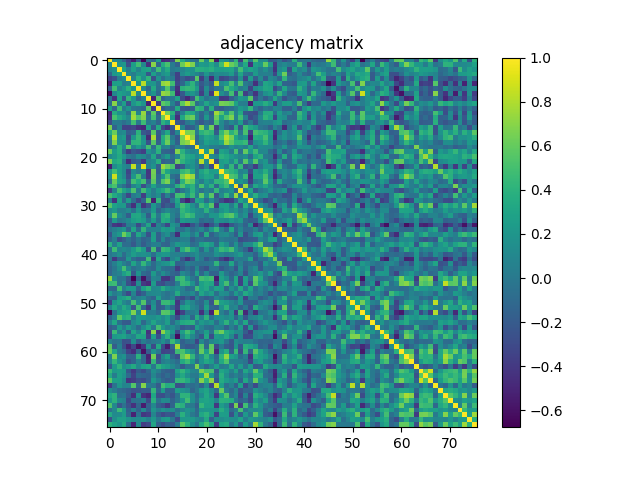

The file beside this chart, header and first rows:
1.000000000000000000e+00, 1.076850000000000029e-01, 8.256800000000000250e-02, -1.316340000000000010e-01, -3.456960000000000033e-01, -5.407459999999999489e-01, -1.693840000000000068e-01, -6.502310000000000034e-01, -3.760600000000000054e-02, -1.002230000000000065e-01, 2.557760000000000034e-01, -4.735409999999999897e-01, -4.347630000000000106e-01, -2.878939999999999833e-01, 6.664470000000000116e-01, 3.533510000000000262e-01, 8.866100000000000370e-02, -2.210000000000000159e-02, -6.697000000000000175e-02, 6.074070000000000302e-01, 1.119919999999999943e-01, 6.829439999999999955e-01, -5.403170000000000472e-01, 2.193029999999999979e-01
1.076850000000000029e-01, 1.000000000000000000e+00, 1.707190000000000096e-01, 2.174609999999999876e-01, -2.592809999999999837e-01, 2.587679999999999980e-01, 4.849930000000000074e-01, 9.861399999999999333e-02, -4.363319999999999976e-01, 6.948330000000000339e-01, -1.248790000000000039e-01, 3.552429999999999755e-01, 5.109909999999999730e-01, 2.912599999999999911e-02, -1.419749999999999901e-01, 6.193309999999999649e-01, 8.156090000000000284e-01, 6.732409999999999783e-01, 9.094099999999999406e-02, 2.403629999999999933e-01, 2.058790000000000064e-01, 3.293800000000000061e-01, 1.371419999999999861e-01, 4.852529999999999899e-01
8.256800000000000250e-02, 1.707190000000000096e-01, 1.000000000000000000e+00, 2.823590000000000266e-01, 3.978600000000000192e-02, 2.718149999999999733e-01, 7.550199999999999967e-02, 2.769300000000000095e-01, 2.931909999999999794e-01, 1.826300000000000145e-02, 4.704039999999999888e-01, 1.675669999999999937e-01, 3.472589999999999844e-01, 1.298999999999999981e-02, 5.213099999999999679e-02, 9.589999999999999913e-02, 1.864369999999999916e-01, 1.688219999999999998e-01, 3.840810000000000057e-01, 3.665089999999999737e-01, 3.419869999999999854e-01, 3.785890000000000088e-01, 2.715389999999999748e-01, 2.625950000000000228e-01
-1.316340000000000010e-01, 2.174609999999999876e-01, 2.823590000000000266e-01, 1.000000000000000000e+00, 1.092510000000000009e-01, 3.111500000000000030e-02, 1.902830000000000077e-01, 2.184399999999999953e-01, -2.121889999999999887e-01, 2.713059999999999916e-01, 2.819999999999999937e-02, 1.741409999999999902e-01, 2.465400000000000091e-01, -7.022399999999999476e-02, -3.532629999999999937e-01, 1.311440000000000106e-01, 2.464659999999999906e-01, 1.579569999999999863e-01, 6.951400000000000634e-02, -5.594099999999999767e-02, 2.028570000000000095e-01, 7.128999999999999920e-03, 1.263350000000000029e-01, 1.162139999999999979e-01
-3.456960000000000033e-01, -2.592809999999999837e-01, 3.978600000000000192e-02, 1.092510000000000009e-01, 1.000000000000000000e+00, 7.086599999999999844e-02, 3.970730000000000093e-01, 1.558900000000000008e-01, 4.200519999999999810e-01, -2.601530000000000231e-01, 1.834510000000000030e-01, -6.022000000000000269e-02, 1.044550000000000062e-01, 2.040399999999999853e-02, -3.549129999999999785e-01, -1.766220000000000012e-01, -2.927779999999999827e-01, -2.362539999999999918e-01, 5.656750000000000389e-01, -3.699069999999999858e-01, 3.338999999999999954e-03, -4.729289999999999883e-01, 5.239900000000000113e-02, -3.239029999999999965e-01
-5.407459999999999489e-01, 2.587679999999999980e-01, 2.718149999999999733e-01, 3.111500000000000030e-02, 7.086599999999999844e-02, 1.000000000000000000e+00, 1.987069999999999947e-01, 8.226580000000000004e-01, 2.024990000000000123e-01, 2.052519999999999900e-01, -2.385100000000000067e-02, 7.171769999999999534e-01, 7.696870000000000100e-01, 4.831199999999999939e-01, -3.142480000000000273e-01, -1.137029999999999985e-01, 1.991559999999999997e-01, 4.064050000000000162e-01, 8.219200000000000117e-02, -2.091389999999999916e-01, -4.969200000000000006e-02, -2.076909999999999867e-01, 8.480180000000000495e-01, 1.279190000000000049e-01
-1.693840000000000068e-01, 4.849930000000000074e-01, 7.550199999999999967e-02, 1.902830000000000077e-01, 3.970730000000000093e-01, 1.987069999999999947e-01, 1.000000000000000000e+00, 1.155390000000000028e-01, -1.068479999999999985e-01, 3.401080000000000214e-01, -5.559100000000000152e-02, 7.450800000000000478e-02, 5.445400000000000240e-01, -2.112999999999999861e-03, -4.342920000000000114e-01, 3.996029999999999860e-01, 4.467840000000000145e-01, 4.225240000000000107e-01, 2.441939999999999944e-01, -2.718090000000000228e-01, 1.373979999999999924e-01, -1.577359999999999873e-01, -9.733999999999999597e-03, -6.939999999999999555e-04
-6.502310000000000034e-01, 9.861399999999999333e-02, 2.769300000000000095e-01, 2.184399999999999953e-01, 1.558900000000000008e-01, 8.226580000000000004e-01, 1.155390000000000028e-01, 1.000000000000000000e+00, 4.588500000000000217e-02, 1.929079999999999961e-01, -1.039970000000000061e-01, 7.350809999999999844e-01, 6.858419999999999517e-01, 4.731779999999999875e-01, -4.814680000000000071e-01, -2.157969999999999888e-01, 1.408820000000000072e-01, 1.966360000000000052e-01, 6.489000000000000323e-02, -3.571559999999999735e-01, 9.861300000000000621e-02, -3.822699999999999987e-01, 9.236360000000000126e-01, 1.496699999999999975e-01
-3.760600000000000054e-02, -4.363319999999999976e-01, 2.931909999999999794e-01, -2.121889999999999887e-01, 4.200519999999999810e-01, 2.024990000000000123e-01, -1.068479999999999985e-01, 4.588500000000000217e-02, 1.000000000000000000e+00, -5.097340000000000204e-01, 5.799609999999999488e-01, -1.353840000000000043e-01, -2.940999999999999864e-02, -2.039000000000000014e-03, 2.790799999999999947e-01, -2.943689999999999918e-01, -4.776659999999999795e-01, -2.529830000000000134e-01, 4.947529999999999983e-01, 1.734310000000000018e-01, -4.072900000000000131e-02, 6.077400000000000163e-02, 5.893999999999999934e-02, -4.095110000000000139e-01
-1.002230000000000065e-01, 6.948330000000000339e-01, 1.826300000000000145e-02, 2.713059999999999916e-01, -2.601530000000000231e-01, 2.052519999999999900e-01, 3.401080000000000214e-01, 1.929079999999999961e-01, -5.097340000000000204e-01, 1.000000000000000000e+00, -3.798199999999999910e-01, 5.752950000000000008e-01, 4.981999999999999762e-01, 6.795099999999999751e-02, -2.044380000000000086e-01, 5.795749999999999513e-01, 7.846049999999999969e-01, 5.630979999999999874e-01, -7.554700000000000304e-02, 6.520600000000000007e-02, 3.147650000000000170e-01, 1.285699999999999898e-01, 1.856420000000000015e-01, 6.468920000000000226e-01
2.557760000000000034e-01, -1.248790000000000039e-01, 4.704039999999999888e-01, 2.819999999999999937e-02, 1.834510000000000030e-01, -2.385100000000000067e-02, -5.559100000000000152e-02, -1.039970000000000061e-01, 5.799609999999999488e-01, -3.798199999999999910e-01, 1.000000000000000000e+00, -2.025059999999999916e-01, -8.898100000000000454e-02, -1.202109999999999984e-01, 3.398019999999999929e-01, -2.051389999999999880e-01, -2.385329999999999950e-01, -1.684879999999999989e-01, 4.478360000000000118e-01, 3.860629999999999895e-01, -1.139560000000000017e-01, 3.716289999999999871e-01, -1.550789999999999946e-01, -1.907449999999999979e-01
-4.735409999999999897e-01, 3.552429999999999755e-01, 1.675669999999999937e-01, 1.741409999999999902e-01, -6.022000000000000269e-02, 7.171769999999999534e-01, 7.450800000000000478e-02, 7.350809999999999844e-01, -1.353840000000000043e-01, 5.752950000000000008e-01, -2.025059999999999916e-01, 1.000000000000000000e+00, 6.242370000000000418e-01, 4.016299999999999870e-01, -2.877359999999999918e-01, 4.419499999999999817e-02, 3.564200000000000146e-01, 3.248240000000000016e-01, 6.560900000000000065e-02, -1.209800000000000042e-01, 7.040899999999999936e-02, -1.708800000000000041e-01, 7.622579999999999911e-01, 5.419389999999999485e-01
-4.347630000000000106e-01, 5.109909999999999730e-01, 3.472589999999999844e-01, 2.465400000000000091e-01, 1.044550000000000062e-01, 7.696870000000000100e-01, 5.445400000000000240e-01, 6.858419999999999517e-01, -2.940999999999999864e-02, 4.981999999999999762e-01, -8.898100000000000454e-02, 6.242370000000000418e-01, 1.000000000000000000e+00, 2.387100000000000055e-01, -4.486060000000000048e-01, 3.145390000000000130e-01, 5.723780000000000534e-01, 6.252050000000000107e-01, 9.929399999999999338e-02, -1.491329999999999878e-01, 2.179869999999999863e-01, -1.060389999999999944e-01, 6.279759999999999787e-01, 2.882730000000000015e-01
-2.878939999999999833e-01, 2.912599999999999911e-02, 1.298999999999999981e-02, -7.022399999999999476e-02, 2.040399999999999853e-02, 4.831199999999999939e-01, -2.112999999999999861e-03, 4.731779999999999875e-01, -2.039000000000000014e-03, 6.795099999999999751e-02, -1.202109999999999984e-01, 4.016299999999999870e-01, 2.387100000000000055e-01, 1.000000000000000000e+00, -1.963600000000000068e-01, -2.158579999999999943e-01, -3.600000000000000091e-05, 1.057659999999999989e-01, -1.171299999999999980e-01, -2.176539999999999864e-01, -8.119099999999999928e-02, -1.604619999999999935e-01, 5.158399999999999652e-01, 1.304069999999999951e-01
6.664470000000000116e-01, -1.419749999999999901e-01, 5.213099999999999679e-02, -3.532629999999999937e-01, -3.549129999999999785e-01, -3.142480000000000273e-01, -4.342920000000000114e-01, -4.814680000000000071e-01, 2.790799999999999947e-01, -2.044380000000000086e-01, 3.398019999999999929e-01, -2.877359999999999918e-01, -4.486060000000000048e-01, -1.963600000000000068e-01, 1.000000000000000000e+00, 1.043300000000000061e-01, -2.164760000000000018e-01, -1.538910000000000000e-01, 3.526900000000000174e-02, 6.912700000000000511e-01, 9.216499999999999693e-02, 6.255359999999999809e-01, -3.438849999999999962e-01, 1.184869999999999951e-01
3.533510000000000262e-01, 6.193309999999999649e-01, 9.589999999999999913e-02, 1.311440000000000106e-01, -1.766220000000000012e-01, -1.137029999999999985e-01, 3.996029999999999860e-01, -2.157969999999999888e-01, -2.943689999999999918e-01, 5.795749999999999513e-01, -2.051389999999999880e-01, 4.419499999999999817e-02, 3.145390000000000130e-01, -2.158579999999999943e-01, 1.043300000000000061e-01, 1.000000000000000000e+00, 6.723149999999999959e-01, 6.469759999999999955e-01, 1.991000000000000061e-02, 3.914699999999999847e-01, 4.696400000000000019e-01, 4.112129999999999952e-01, -1.860670000000000102e-01, 4.417070000000000163e-01
8.866100000000000370e-02, 8.156090000000000284e-01, 1.864369999999999916e-01, 2.464659999999999906e-01, -2.927779999999999827e-01, 1.991559999999999997e-01, 4.467840000000000145e-01, 1.408820000000000072e-01, -4.776659999999999795e-01, 7.846049999999999969e-01, -2.385329999999999950e-01, 3.564200000000000146e-01, 5.723780000000000534e-01, -3.600000000000000091e-05, -2.164760000000000018e-01, 6.723149999999999959e-01, 1.000000000000000000e+00, 7.262239999999999807e-01, -8.781300000000000217e-02, 1.673399999999999888e-01, 3.279599999999999738e-01, 2.841659999999999742e-01, 1.353330000000000088e-01, 5.097800000000000109e-01
-2.210000000000000159e-02, 6.732409999999999783e-01, 1.688219999999999998e-01, 1.579569999999999863e-01, -2.362539999999999918e-01, 4.064050000000000162e-01, 4.225240000000000107e-01, 1.966360000000000052e-01, -2.529830000000000134e-01, 5.630979999999999874e-01, -1.684879999999999989e-01, 3.248240000000000016e-01, 6.252050000000000107e-01, 1.057659999999999989e-01, -1.538910000000000000e-01, 6.469759999999999955e-01, 7.262239999999999807e-01, 1.000000000000000000e+00, -8.534999999999999531e-02, 7.978599999999999581e-02, 2.848760000000000181e-01, 2.053959999999999952e-01, 1.846929999999999961e-01, 3.181100000000000039e-01
-6.697000000000000175e-02, 9.094099999999999406e-02, 3.840810000000000057e-01, 6.951400000000000634e-02, 5.656750000000000389e-01, 8.219200000000000117e-02, 2.441939999999999944e-01, 6.489000000000000323e-02, 4.947529999999999983e-01, -7.554700000000000304e-02, 4.478360000000000118e-01, 6.560900000000000065e-02, 9.929399999999999338e-02, -1.171299999999999980e-01, 3.526900000000000174e-02, 1.991000000000000061e-02, -8.781300000000000217e-02, -8.534999999999999531e-02, 1.000000000000000000e+00, 1.402670000000000028e-01, 1.330330000000000124e-01, 3.479700000000000154e-02, 3.401499999999999663e-02, -2.057700000000000154e-02
6.074070000000000302e-01, 2.403629999999999933e-01, 3.665089999999999737e-01, -5.594099999999999767e-02, -3.699069999999999858e-01, -2.091389999999999916e-01, -2.718090000000000228e-01, -3.571559999999999735e-01, 1.734310000000000018e-01, 6.520600000000000007e-02, 3.860629999999999895e-01, -1.209800000000000042e-01, -1.491329999999999878e-01, -2.176539999999999864e-01, 6.912700000000000511e-01, 3.914699999999999847e-01, 1.673399999999999888e-01, 7.978599999999999581e-02, 1.402670000000000028e-01, 1.000000000000000000e+00, 2.507249999999999757e-01, 8.252540000000000431e-01, -2.043919999999999904e-01, 2.913040000000000074e-01
1.119919999999999943e-01, 2.058790000000000064e-01, 3.419869999999999854e-01, 2.028570000000000095e-01, 3.338999999999999954e-03, -4.969200000000000006e-02, 1.373979999999999924e-01, 9.861300000000000621e-02, -4.072900000000000131e-02, 3.147650000000000170e-01, -1.139560000000000017e-01, 7.040899999999999936e-02, 2.179869999999999863e-01, -8.119099999999999928e-02, 9.216499999999999693e-02, 4.696400000000000019e-01, 3.279599999999999738e-01, 2.848760000000000181e-01, 1.330330000000000124e-01, 2.507249999999999757e-01, 1.000000000000000000e+00, 1.357619999999999938e-01, 6.809600000000000375e-02, 4.011620000000000186e-01
6.829439999999999955e-01, 3.293800000000000061e-01, 3.785890000000000088e-01, 7.128999999999999920e-03, -4.729289999999999883e-01, -2.076909999999999867e-01, -1.577359999999999873e-01, -3.822699999999999987e-01, 6.077400000000000163e-02, 1.285699999999999898e-01, 3.716289999999999871e-01, -1.708800000000000041e-01, -1.060389999999999944e-01, -1.604619999999999935e-01, 6.255359999999999809e-01, 4.112129999999999952e-01, 2.841659999999999742e-01, 2.053959999999999952e-01, 3.479700000000000154e-02, 8.252540000000000431e-01, 1.357619999999999938e-01, 1.000000000000000000e+00, -2.924889999999999990e-01, 2.487570000000000059e-01
-5.403170000000000472e-01, 1.371419999999999861e-01, 2.715389999999999748e-01, 1.263350000000000029e-01, 5.239900000000000113e-02, 8.480180000000000495e-01, -9.733999999999999597e-03, 9.236360000000000126e-01, 5.893999999999999934e-02, 1.856420000000000015e-01, -1.550789999999999946e-01, 7.622579999999999911e-01, 6.279759999999999787e-01, 5.158399999999999652e-01, -3.438849999999999962e-01, -1.860670000000000102e-01, 1.353330000000000088e-01, 1.846929999999999961e-01, 3.401499999999999663e-02, -2.043919999999999904e-01, 6.809600000000000375e-02, -2.924889999999999990e-01, 1.000000000000000000e+00, 2.653449999999999975e-01
2.193029999999999979e-01, 4.852529999999999899e-01, 2.625950000000000228e-01, 1.162139999999999979e-01, -3.239029999999999965e-01, 1.279190000000000049e-01, -6.939999999999999555e-04, 1.496699999999999975e-01, -4.095110000000000139e-01, 6.468920000000000226e-01, -1.907449999999999979e-01, 5.419389999999999485e-01, 2.882730000000000015e-01, 1.304069999999999951e-01, 1.184869999999999951e-01, 4.417070000000000163e-01, 5.097800000000000109e-01, 3.181100000000000039e-01, -2.057700000000000154e-02, 2.913040000000000074e-01, 4.011620000000000186e-01, 2.487570000000000059e-01, 2.653449999999999975e-01, 1.000000000000000000e+00
1.519790000000000030e-01, 8.718580000000000219e-01, 2.806839999999999891e-01, 1.330000000000000071e-01, -2.705389999999999739e-01, 2.048270000000000091e-01, 5.137140000000000040e-01, 1.130199999999999955e-02, -3.924819999999999975e-01, 6.259740000000000304e-01, -9.656000000000000694e-02, 2.001809999999999978e-01, 5.270129999999999537e-01, -4.823399999999999910e-02, -1.153330000000000050e-01, 6.629080000000000528e-01, 8.316949999999999621e-01, 7.482550000000000034e-01, 7.813000000000000500e-03, 2.305750000000000022e-01, 3.329949999999999855e-01, 2.938500000000000001e-01, 3.741400000000000281e-02, 4.746859999999999968e-01
-5.883700000000000041e-02, 6.126000000000000334e-01, 3.057289999999999730e-01, 2.505620000000000069e-01, -1.404360000000000053e-01, 4.897310000000000274e-01, 3.439949999999999952e-01, 4.919789999999999996e-01, -1.676769999999999927e-01, 5.783260000000000067e-01, -6.404600000000000570e-02, 5.389530000000000154e-01, 6.710720000000000018e-01, 1.208380000000000010e-01, -2.240060000000000107e-01, 4.021939999999999960e-01, 6.612149999999999972e-01, 5.756520000000000525e-01, 1.667170000000000041e-01, 2.234600000000000128e-02, 2.330109999999999959e-01, 1.210240000000000066e-01, 4.239850000000000008e-01, 4.140949999999999909e-01
4.053260000000000196e-01, 5.149500000000000188e-01, 6.028100000000000125e-02, -6.748999999999999444e-02, -2.251180000000000125e-01, 6.981199999999999906e-02, 2.080670000000000019e-01, -2.708840000000000137e-01, -3.344000000000000184e-03, 2.884039999999999937e-01, 3.335899999999999976e-02, 6.866700000000000581e-02, 5.130200000000000038e-02, 6.638999999999999936e-03, 3.734879999999999867e-01, 5.362230000000000052e-01, 3.084370000000000167e-01, 3.924940000000000095e-01, 6.409299999999999720e-02, 5.027589999999999559e-01, 1.554389999999999938e-01, 3.858039999999999803e-01, -1.063709999999999933e-01, 3.436899999999999955e-01
-3.654800000000000271e-01, 4.855700000000000294e-02, 4.865559999999999885e-01, 3.015090000000000270e-01, 1.651620000000000033e-01, 5.268650000000000277e-01, 4.865999999999999666e-03, 4.884569999999999745e-01, 2.258469999999999922e-01, 4.134000000000000175e-02, 2.291940000000000088e-01, 3.392350000000000088e-01, 4.882830000000000226e-01, 2.561180000000000123e-01, -2.236819999999999919e-01, -1.998399999999999829e-02, 1.114139999999999991e-01, 3.932490000000000152e-01, 1.190269999999999939e-01, -4.619399999999999895e-02, 7.120300000000000240e-02, -3.334999999999999857e-03, 4.311180000000000012e-01, 5.684999999999999776e-02
4.967920000000000114e-01, 3.444139999999999979e-01, 2.114520000000000011e-01, -2.724499999999999839e-02, -3.157119999999999926e-01, 1.114799999999999992e-02, 8.968399999999999983e-02, -3.603759999999999741e-01, 1.738139999999999963e-01, 3.382899999999999796e-02, 1.576859999999999928e-01, -2.120259999999999923e-01, 6.023200000000000082e-02, -1.892210000000000003e-01, 4.767480000000000051e-01, 5.163889999999999869e-01, 2.272780000000000078e-01, 4.545239999999999836e-01, 4.042400000000000160e-02, 5.912410000000000165e-01, 1.610050000000000092e-01, 5.653690000000000104e-01, -2.337110000000000021e-01, 1.281839999999999924e-01
3.241900000000000337e-02, -4.306050000000000155e-01, 2.887759999999999772e-01, -7.870599999999999818e-02, 2.413669999999999982e-01, -7.955500000000000071e-02, -3.245629999999999904e-01, -1.330719999999999958e-01, 5.547720000000000429e-01, -5.172350000000000003e-01, 4.282670000000000088e-01, -2.555009999999999781e-01, -2.849510000000000098e-01, -1.086299999999999939e-02, 3.128500000000000170e-01, -3.231589999999999741e-01, -5.164269999999999694e-01, -2.867750000000000021e-01, 3.052460000000000173e-01, 2.300909999999999900e-01, -7.879999999999999505e-02, 1.437009999999999954e-01, -1.191040000000000015e-01, -2.926500000000000212e-01
5.502320000000000544e-01, 2.849940000000000251e-01, 2.143809999999999882e-01, 2.367630000000000012e-01, -1.853700000000000070e-01, -4.470779999999999754e-01, 1.161039999999999989e-01, -4.216239999999999988e-01, -2.484830000000000094e-01, 2.190680000000000127e-01, -1.250099999999999996e-02, -2.845039999999999791e-01, -1.814089999999999869e-01, -2.430980000000000085e-01, 2.338129999999999931e-01, 5.012959999999999638e-01, 3.599209999999999909e-01, 1.739390000000000103e-01, -1.336500000000000014e-02, 4.664499999999999758e-01, 2.994209999999999927e-01, 5.610840000000000272e-01, -3.778050000000000019e-01, 2.646290000000000031e-01
1.321650000000000047e-01, 2.199160000000000004e-01, 4.123500000000000082e-02, 4.827700000000000047e-02, 1.260640000000000094e-01, -6.008600000000000052e-02, 2.028200000000000003e-01, -4.579600000000000337e-02, -1.400599999999999935e-02, 2.218320000000000014e-01, -1.358360000000000123e-01, 8.706999999999999462e-03, 1.108999999999999986e-01, 4.729699999999999876e-02, -2.808999999999999865e-03, 4.310249999999999915e-01, 3.356290000000000107e-01, 2.363349999999999895e-01, 1.412229999999999874e-01, 1.024749999999999966e-01, 3.926979999999999915e-01, 1.031470000000000026e-01, -9.003000000000000586e-03, 1.841220000000000079e-01
1.535920000000000063e-01, 5.989349999999999952e-01, 1.564820000000000100e-01, 5.145500000000000074e-02, -1.776349999999999874e-01, 3.181499999999999884e-01, 3.346129999999999938e-01, 1.701350000000000084e-01, -1.787980000000000125e-01, 3.671880000000000144e-01, -1.419899999999999982e-02, 3.577960000000000029e-01, 4.146420000000000106e-01, 7.701500000000000012e-02, -5.113499999999999990e-02, 4.014559999999999795e-01, 5.064459999999999518e-01, 4.205180000000000029e-01, 1.263029999999999986e-01, 1.065900000000000042e-01, 1.471599999999999991e-02, 2.118109999999999993e-01, 2.044610000000000039e-01, 3.750419999999999865e-01
-1.807400000000000118e-01, 2.254539999999999877e-01, -8.446999999999999648e-03, 3.337500000000000189e-02, 1.219340000000000007e-01, 2.656819999999999737e-01, 2.998629999999999907e-01, 2.427960000000000118e-01, -3.620099999999999707e-02, 2.443230000000000124e-01, -6.545299999999999729e-02, 3.592159999999999798e-01, 3.124069999999999903e-01, 6.899800000000000377e-02, -1.748389999999999944e-01, 2.457050000000000067e-01, 1.905729999999999924e-01, 1.691509999999999958e-01, 1.168249999999999983e-01, -9.701300000000000201e-02, -3.533800000000000135e-02, -8.500399999999999623e-02, 2.039439999999999864e-01, 1.527020000000000044e-01
-1.509840000000000071e-01, -4.000219999999999887e-01, -4.317719999999999891e-01, -3.113890000000000269e-01, 4.459699999999999775e-02, 7.413200000000000345e-02, -2.927040000000000197e-01, -3.225800000000000195e-02, 3.086019999999999874e-01, -3.907820000000000182e-01, 7.848600000000000021e-02, -6.592499999999999749e-02, -3.204279999999999906e-01, 1.902560000000000084e-01, 9.516800000000000259e-02, -4.305809999999999915e-01, -4.871369999999999867e-01, -2.509359999999999924e-01, -5.703400000000000136e-02, -2.642619999999999969e-01, -4.714059999999999917e-01, -2.510249999999999981e-01, -2.259900000000000103e-02, -4.151929999999999787e-01
-3.770099999999999840e-02, 4.806400000000000255e-02, 1.257810000000000039e-01, 2.054690000000000127e-01, -1.191969999999999974e-01, 3.078440000000000065e-01, -8.883699999999999930e-02, 4.176529999999999965e-01, 5.030400000000000149e-02, 5.875899999999999873e-02, 6.315400000000000180e-02, 2.625410000000000244e-01, 2.016989999999999894e-01, 2.560990000000000211e-01, -3.109299999999999911e-02, -5.318799999999999917e-02, 7.753100000000000269e-02, -7.798700000000000077e-02, -1.211000000000000054e-03, 1.140759999999999968e-01, -6.809800000000000575e-02, 2.070960000000000023e-01, 4.306889999999999885e-01, 4.888399999999999690e-02
-2.474540000000000073e-01, 1.219589999999999980e-01, 2.188140000000000085e-01, 6.207759999999999945e-01, 4.112739999999999729e-01, -1.385720000000000007e-01, 3.177440000000000264e-01, 1.022770000000000068e-01, -2.555000000000000049e-01, 2.546780000000000155e-01, -1.604470000000000063e-01, 5.471399999999999875e-02, 1.581480000000000108e-01, -7.761899999999999356e-02, -4.670059999999999767e-01, 1.787870000000000015e-01, 1.885409999999999864e-01, 1.668899999999999897e-02, 2.013909999999999867e-01, -1.711330000000000073e-01, 3.564339999999999731e-01, -1.637200000000000044e-01, -2.101799999999999849e-02, 1.141989999999999950e-01
-1.307089999999999919e-01, 3.498099999999999821e-02, -2.817430000000000212e-01, -1.691930000000000101e-01, -3.605599999999999777e-02, -1.482030000000000014e-01, -6.973000000000000032e-03, -1.472340000000000038e-01, -9.613299999999999623e-02, 2.662189999999999834e-01, -1.720359999999999945e-01, 1.030589999999999978e-01, -1.255620000000000069e-01, -2.250600000000000170e-02, -3.636500000000000149e-02, 4.848600000000000132e-02, 5.611900000000000222e-02, -1.818460000000000076e-01, -6.501099999999999934e-02, -4.895700000000000052e-02, -1.142699999999999966e-01, -1.256400000000000017e-01, -1.367410000000000014e-01, 2.476599999999999982e-02
3.842309999999999892e-01, 2.462299999999999905e-02, 2.804749999999999743e-01, -7.932599999999999374e-02, -7.046600000000000086e-02, -2.101439999999999975e-01, -2.149900000000000075e-02, -1.916180000000000105e-01, -5.632500000000000007e-02, 4.924800000000000011e-02, 4.493300000000000072e-02, -1.241040000000000060e-01, -1.454580000000000040e-01, 5.899700000000000083e-02, 2.338449999999999973e-01, 1.603229999999999933e-01, 1.253249999999999920e-01, -8.684000000000000052e-02, -3.035399999999999904e-02, 2.575109999999999899e-01, 3.335779999999999856e-01, 2.336769999999999958e-01, -1.129830000000000001e-01, 2.879829999999999890e-01
-4.449999999999999789e-02, 4.688689999999999802e-01, 8.023399999999999976e-02, 1.186040000000000011e-01, 6.899299999999999877e-02, 2.243729999999999891e-01, 4.034849999999999826e-01, 2.450499999999999901e-01, -2.530049999999999799e-01, 5.059909999999999686e-01, -1.994720000000000104e-01, 4.578800000000000092e-01, 4.096130000000000049e-01, 1.525299999999999989e-01, -2.376230000000000009e-01, 3.591559999999999753e-01, 5.344609999999999639e-01, 3.040530000000000177e-01, 1.838859999999999939e-01, -1.058629999999999988e-01, 2.030399999999999983e-01, -5.360899999999999693e-02, 2.331590000000000051e-01, 4.575779999999999847e-01
-1.677100000000000118e-02, 5.171400000000000302e-02, 1.545549999999999979e-01, -7.442500000000000504e-02, 1.074319999999999997e-01, 2.592579999999999885e-01, 1.599409999999999998e-01, 1.712309999999999943e-01, 1.428139999999999965e-01, -6.890899999999999803e-02, 1.700710000000000000e-01, 2.170439999999999869e-01, 2.081300000000000094e-01, 6.779200000000000503e-02, 5.736499999999999932e-02, 4.346900000000000069e-02, -8.189000000000000098e-03, 6.710399999999999698e-02, 1.500740000000000129e-01, -6.958999999999999908e-03, 1.219999999999999974e-04, -1.241699999999999922e-02, 1.799640000000000128e-01, 9.917099999999999527e-02
-9.867000000000000770e-03, -4.108160000000000145e-01, -1.440289999999999904e-01, -1.442060000000000008e-01, 2.125039999999999984e-01, -7.329299999999999704e-02, -1.713270000000000071e-01, -1.525029999999999997e-01, 4.766650000000000054e-01, -3.720620000000000038e-01, 3.214409999999999767e-01, -1.778530000000000111e-01, -3.222639999999999949e-01, 6.365099999999999925e-02, 1.841750000000000054e-01, -2.341070000000000095e-01, -4.398360000000000047e-01, -2.351100000000000134e-01, 1.594810000000000116e-01, 3.226999999999999834e-03, -2.148460000000000092e-01, -8.475800000000000001e-02, -1.564129999999999965e-01, -3.330190000000000095e-01
-9.878299999999999581e-02, 4.603999999999999759e-02, 2.048760000000000026e-01, 4.494100000000000178e-02, -6.117999999999999827e-02, 3.038649999999999962e-01, 5.000500000000000084e-02, 4.349279999999999813e-01, 1.462960000000000094e-01, -9.575300000000000478e-02, 9.049599999999999311e-02, 1.736370000000000136e-01, 2.071409999999999918e-01, 3.319590000000000041e-01, -1.554820000000000091e-01, -1.159909999999999969e-01, 4.404600000000000182e-02, -1.463599999999999970e-02, -2.587100000000000163e-02, -4.716800000000000159e-02, -3.466199999999999837e-02, 1.450599999999999980e-02, 4.184860000000000246e-01, -3.987600000000000172e-02
-1.324710000000000054e-01, -1.614200000000000010e-02, 1.604760000000000075e-01, 4.942030000000000034e-01, 1.214100000000000040e-01, -6.270699999999999885e-02, 1.427299999999999923e-02, 6.340899999999999315e-02, -7.323899999999999855e-02, -1.101219999999999977e-01, 1.463540000000000119e-01, -5.209899999999999948e-02, -8.379000000000000337e-02, -9.112000000000000655e-02, -3.770089999999999830e-01, -1.908400000000000096e-01, -6.526899999999999369e-02, -1.546510000000000107e-01, 9.008399999999999741e-02, -1.839020000000000099e-01, -2.639679999999999804e-01, -1.862700000000000120e-02, -2.635099999999999942e-02, -2.141309999999999880e-01
-1.228800000000000031e-01, 1.802199999999999983e-02, 6.396799999999999708e-02, 2.642800000000000149e-01, 3.783420000000000116e-01, -2.016449999999999909e-01, 1.869089999999999918e-01, -9.191900000000000071e-02, -1.467720000000000136e-01, 2.386040000000000105e-01, -2.274299999999999933e-02, 1.546819999999999862e-01, 1.205700000000000001e-02, -1.246239999999999987e-01, -1.727700000000000069e-01, 1.237359999999999988e-01, 2.319999999999999840e-02, -1.103449999999999986e-01, 2.786969999999999725e-01, -1.258630000000000027e-01, 1.190329999999999999e-01, -1.352569999999999883e-01, -1.335919999999999885e-01, 2.366630000000000122e-01
7.282149999999999457e-01, 1.133050000000000029e-01, -3.391899999999999776e-02, -1.746599999999999889e-02, -2.276440000000000130e-01, -6.735759999999999525e-01, -1.194530000000000036e-01, -5.954289999999999861e-01, -2.275399999999999923e-01, 9.052799999999999736e-02, 5.097499999999999948e-02, -4.071179999999999799e-01, -4.194280000000000230e-01, -2.183720000000000105e-01, 4.253020000000000134e-01, 4.713080000000000047e-01, 2.013179999999999970e-01, -2.138500000000000123e-02, -1.057779999999999970e-01, 4.990769999999999929e-01, 4.390029999999999766e-01, 4.915089999999999737e-01, -5.470880000000000187e-01, 2.894889999999999963e-01
4.478840000000000043e-01, 4.720280000000000031e-01, -3.498600000000000321e-02, 8.332799999999999929e-02, -2.668980000000000241e-01, -4.263660000000000228e-01, 1.497080000000000077e-01, -4.011669999999999958e-01, -4.688519999999999910e-01, 2.450469999999999871e-01, -2.413200000000000067e-01, -2.900170000000000248e-01, -1.353080000000000116e-01, -1.812779999999999947e-01, 4.692999999999999949e-02, 4.579599999999999782e-01, 4.168930000000000136e-01, 1.797880000000000034e-01, -1.077270000000000033e-01, 2.732209999999999916e-01, 3.518350000000000088e-01, 3.110439999999999872e-01, -3.512489999999999779e-01, 2.606580000000000008e-01
-1.189920000000000005e-01, -1.269949999999999968e-01, 4.822980000000000045e-01, 4.310699999999999948e-02, 2.150680000000000092e-01, 2.258189999999999920e-01, -1.455680000000000029e-01, 2.610839999999999828e-01, 4.102439999999999976e-01, 1.167910000000000059e-01, 1.432100000000000040e-01, 3.646380000000000177e-01, 1.888100000000000056e-01, 9.001399999999999679e-02, 1.788609999999999922e-01, 6.148900000000000199e-02, -9.169900000000000273e-02, -5.118500000000000133e-02, 4.746440000000000103e-01, 2.712010000000000254e-01, 3.342269999999999963e-01, 9.177000000000000435e-02, 2.879570000000000185e-01, 2.567889999999999895e-01
1.972810000000000119e-01, 1.790299999999999878e-02, 1.143470000000000042e-01, -1.051060000000000050e-01, -2.970979999999999732e-01, 7.791900000000000215e-02, -2.796850000000000169e-01, -1.501450000000000007e-01, 9.118800000000000516e-02, 1.173499999999999960e-01, 1.341330000000000022e-01, 3.418399999999999911e-02, -4.671899999999999664e-02, 4.428100000000000092e-02, 3.522339999999999915e-01, 5.697499999999999787e-02, 2.444899999999999851e-02, 1.281539999999999901e-01, -7.807000000000000051e-02, 3.090439999999999854e-01, 1.612969999999999959e-01, 2.562570000000000126e-01, -6.587200000000000000e-02, 1.639110000000000011e-01
-1.432150000000000090e-01, -1.578640000000000043e-01, 2.441709999999999992e-01, 2.923890000000000100e-01, 3.730649999999999800e-01, -1.776000000000000148e-02, 6.053100000000000147e-02, 1.278130000000000099e-01, -6.535499999999999643e-02, -1.456210000000000004e-01, 2.718800000000000106e-01, 2.589999999999999854e-03, -2.389900000000000010e-02, 8.838600000000000623e-02, -2.419229999999999992e-01, -2.995470000000000077e-01, -1.440700000000000036e-01, -3.023819999999999841e-01, 6.321899999999999742e-02, -1.273239999999999927e-01, -1.932290000000000119e-01, -1.360820000000000085e-01, 1.031470000000000026e-01, -2.689999999999999791e-04
-3.649709999999999899e-01, 1.942510000000000070e-01, 3.060220000000000162e-01, 1.042720000000000036e-01, 5.534999999999999989e-03, 4.989120000000000221e-01, 7.920499999999999763e-02, 5.496130000000000182e-01, -1.177350000000000063e-01, 1.419060000000000044e-01, -1.962810000000000110e-01, 4.526729999999999920e-01, 4.616049999999999875e-01, 3.460400000000000142e-01, -4.129970000000000030e-01, -6.506399999999999684e-02, 1.964549999999999907e-01, 9.375799999999999412e-02, -5.576300000000000007e-02, -1.206910000000000066e-01, 1.510110000000000063e-01, -2.336820000000000008e-01, 6.532959999999999878e-01, 2.733410000000000006e-01
7.432300000000000018e-02, 3.208039999999999781e-01, 1.515350000000000030e-01, 3.476460000000000106e-01, 2.198690000000000089e-01, -2.349179999999999879e-01, 4.846489999999999965e-01, -1.049800000000000039e-01, -4.165039999999999853e-01, 1.951620000000000021e-01, -1.979370000000000018e-01, -1.420939999999999981e-01, 1.099289999999999989e-01, -1.002170000000000005e-01, -3.739669999999999939e-01, 2.511720000000000064e-01, 3.164429999999999743e-01, 1.124109999999999970e-01, 4.145200000000000273e-02, -1.552000000000000046e-01, 2.673559999999999826e-01, -1.276990000000000069e-01, -1.660810000000000064e-01, 1.740609999999999935e-01
-6.764869999999999495e-01, -5.142800000000000149e-02, 2.314269999999999938e-01, 2.819929999999999937e-01, 3.232809999999999850e-01, 6.781530000000000058e-01, 1.038359999999999977e-01, 8.716890000000000471e-01, 2.726999999999999910e-02, 3.293700000000000100e-02, -9.712700000000000500e-02, 5.624109999999999943e-01, 5.459519999999999929e-01, 3.868730000000000224e-01, -5.223710000000000298e-01, -3.540969999999999951e-01, -3.588199999999999723e-02, 8.628000000000000252e-03, 8.359700000000000464e-02, -4.370470000000000188e-01, 6.213899999999999979e-02, -5.122900000000000231e-01, 8.292410000000000059e-01, 6.056700000000000278e-02
-1.521139999999999992e-01, 4.680299999999999738e-02, 5.739330000000000265e-01, 3.477210000000000023e-01, 4.002740000000000187e-01, 7.280000000000000013e-03, 2.300899999999999890e-01, 2.094799999999999995e-01, 1.617810000000000081e-01, 1.529949999999999921e-01, 2.214579999999999882e-01, 1.241180000000000061e-01, 2.554859999999999909e-01, -5.734299999999999814e-02, -3.008580000000000143e-01, 9.747699999999999421e-02, 1.759110000000000118e-01, -1.145069999999999977e-01, 3.616849999999999787e-01, 5.712699999999999723e-02, 4.076130000000000031e-01, -6.804200000000000526e-02, 1.364579999999999960e-01, 1.757869999999999988e-01
4.868900000000000311e-02, 3.158549999999999969e-01, -5.444600000000000134e-02, -1.900570000000000037e-01, -2.031669999999999865e-01, 1.145069999999999977e-01, 2.280330000000000135e-01, -1.085610000000000047e-01, 1.059589999999999976e-01, 3.085720000000000129e-01, 1.355079999999999896e-01, 9.389200000000000323e-02, 2.627129999999999743e-01, -8.614900000000000335e-02, 1.451159999999999950e-01, 3.324869999999999770e-01, 3.663540000000000130e-01, 3.958530000000000104e-01, 3.730300000000000282e-02, 2.384550000000000003e-01, 1.459360000000000102e-01, 2.093200000000000061e-01, -6.158199999999999785e-02, 1.767980000000000107e-01
-1.952790000000000081e-01, -1.161930000000000046e-01, 2.315750000000000031e-01, 2.179199999999999887e-02, 2.466820000000000124e-01, 1.021930000000000061e-01, -9.300200000000000133e-02, 1.373159999999999936e-01, 3.084759999999999724e-01, -1.104300000000000073e-02, 4.922799999999999954e-01, 2.348179999999999990e-01, 6.286500000000000421e-02, 1.423530000000000073e-01, 2.641999999999999817e-03, -2.179530000000000078e-01, -1.443840000000000123e-01, -1.956930000000000058e-01, 2.589690000000000047e-01, 7.277899999999999647e-02, -4.869699999999999723e-02, -8.372200000000000475e-02, 8.344400000000000428e-02, 5.555800000000000322e-02
-2.928839999999999777e-01, 4.513130000000000197e-01, 4.095399999999999735e-02, 2.040059999999999929e-01, -1.755869999999999931e-01, 3.158170000000000144e-01, 8.374600000000000100e-02, 3.924300000000000010e-01, -4.247879999999999989e-01, 7.109469999999999956e-01, -4.190670000000000228e-01, 7.069269999999999721e-01, 4.217699999999999783e-01, 2.284670000000000034e-01, -2.762700000000000156e-01, 2.622659999999999991e-01, 4.936670000000000225e-01, 3.025800000000000156e-01, -9.251399999999999901e-02, 3.198600000000000054e-02, 2.558259999999999978e-01, -5.134799999999999781e-02, 4.867969999999999797e-01, 6.201929999999999943e-01
-3.461719999999999797e-01, 2.275349999999999873e-01, 2.648860000000000103e-01, 2.971170000000000200e-01, 1.494360000000000133e-01, 7.231100000000000028e-02, 3.200720000000000232e-01, 3.009430000000000160e-01, -3.564399999999999791e-01, 2.671669999999999878e-01, -2.772930000000000117e-01, 1.513249999999999873e-01, 3.961779999999999746e-01, 3.467499999999999749e-02, -6.300519999999999454e-01, 1.098439999999999972e-01, 3.546409999999999840e-01, 1.095779999999999949e-01, -6.547100000000000142e-02, -2.248570000000000013e-01, 3.217769999999999797e-01, -2.834920000000000218e-01, 2.478839999999999932e-01, 2.115019999999999956e-01
6.471000000000000363e-02, -4.255899999999999961e-02, -1.889000000000000054e-02, -2.611530000000000240e-01, -2.451419999999999988e-01, 1.595880000000000076e-01, -1.904450000000000032e-01, 3.722999999999999921e-02, -5.709199999999999692e-02, 2.377999999999999906e-03, 3.704999999999999960e-02, 1.639970000000000039e-01, -1.819300000000000084e-02, 4.570940000000000003e-01, 1.851109999999999978e-01, -1.602899999999999880e-01, -5.701699999999999824e-02, -3.213900000000000090e-02, -3.301819999999999755e-01, 1.008180000000000048e-01, -9.689899999999999902e-02, 8.692300000000000026e-02, 1.550459999999999894e-01, 2.319819999999999938e-01
5.841439999999999966e-01, -1.800489999999999868e-01, 4.893600000000000033e-02, -2.672149999999999803e-01, -5.031780000000000141e-01, -3.170950000000000157e-01, -5.859649999999999581e-01, -4.159590000000000232e-01, 1.875350000000000072e-01, -2.947719999999999785e-01, 3.387530000000000263e-01, -2.811279999999999890e-01, -5.457170000000000076e-01, -1.507169999999999899e-01, 7.889100000000000001e-01, -1.295920000000000127e-01, -2.111000000000000099e-01, -1.871170000000000055e-01, -1.157920000000000060e-01, 5.422860000000000458e-01, -1.239269999999999955e-01, 5.813749999999999751e-01, -2.997549999999999937e-01, 1.684799999999999839e-02
6.048510000000000275e-01, 3.074040000000000106e-01, 1.042900000000000077e-02, -7.310899999999999344e-02, -3.479360000000000230e-01, -4.581339999999999857e-01, -9.512099999999999722e-02, -5.919299999999999562e-01, -1.725949999999999984e-01, 1.749999999999999889e-01, 1.726000000000000104e-03, -3.391879999999999895e-01, -3.169859999999999900e-01, -2.452390000000000125e-01, 4.724900000000000211e-01, 5.182219999999999605e-01, 2.987710000000000088e-01, 1.338709999999999900e-01, -8.726799999999999835e-02, 6.036620000000000319e-01, 2.585979999999999945e-01, 6.023349999999999538e-01, -4.757770000000000055e-01, 1.984370000000000023e-01
... 15 more rows
